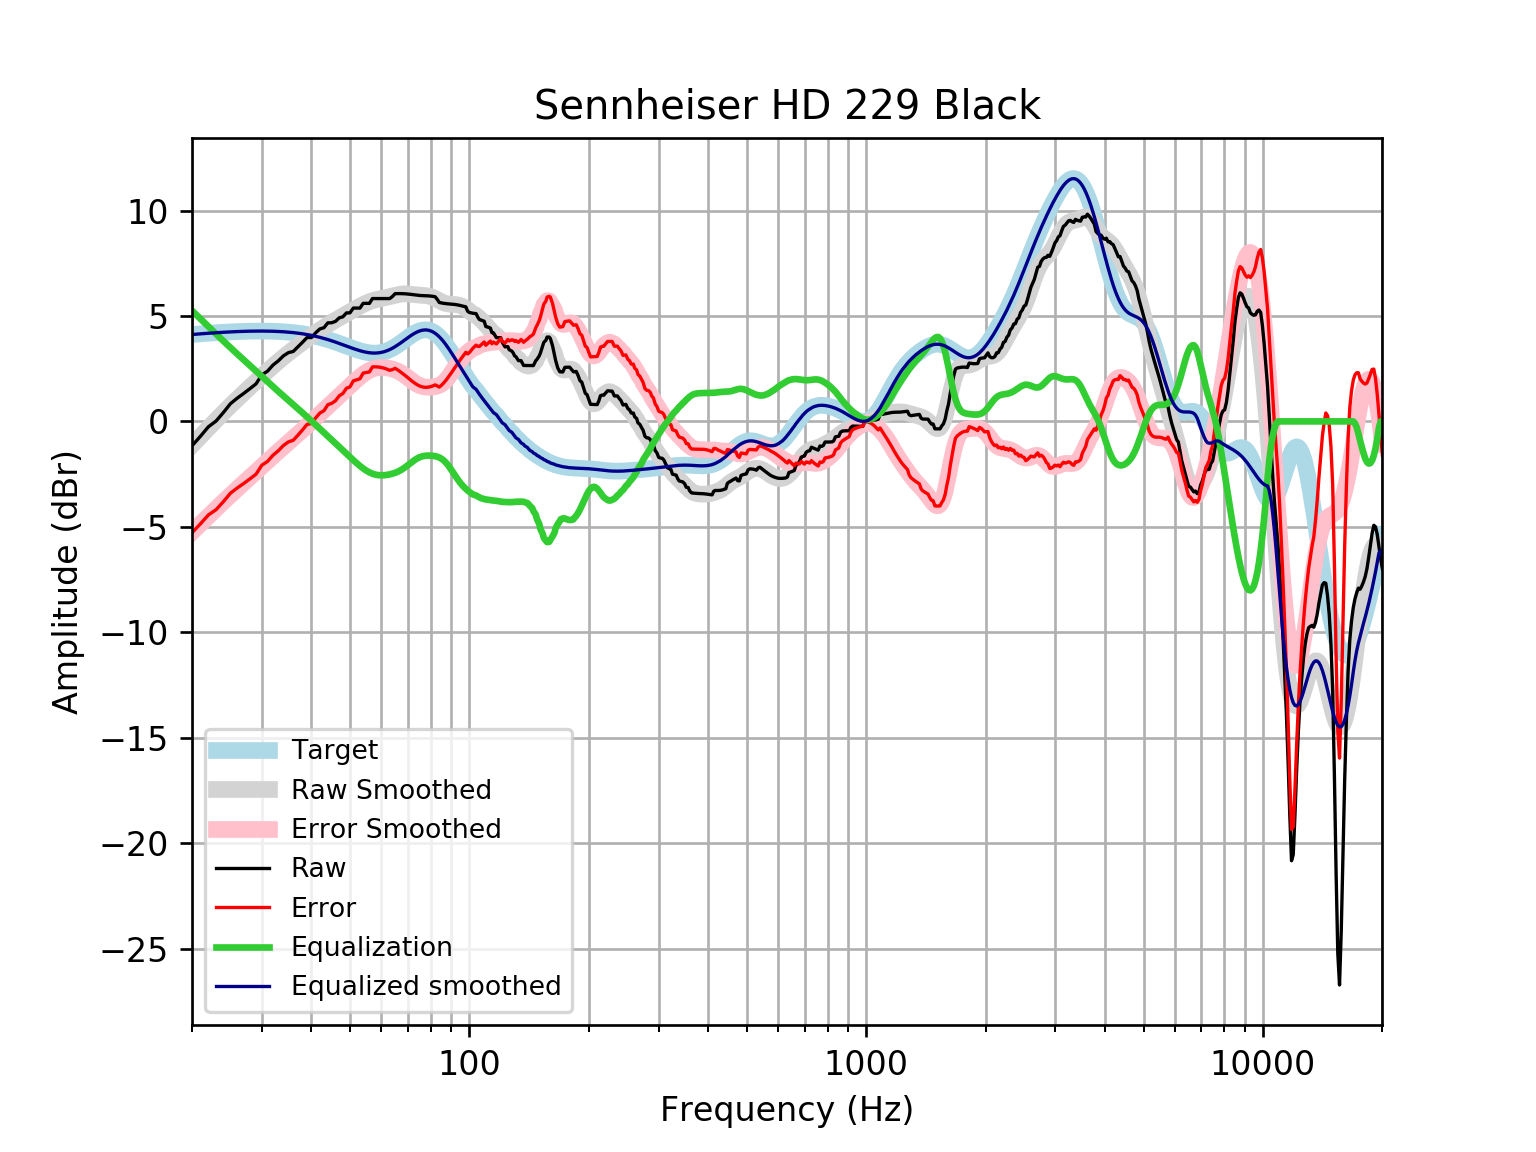

The table this chart was drawn from, first rows:
frequency, raw, error, smoothed, error_smoothed, equalization, equalized_raw, equalized_smoothed, target
20, -1.159, -5.279, -1.132, -5.252, 5.252, 4.094, 4.121, 4.121
21, -0.7067, -4.859, -0.7129, -4.865, 4.865, 4.158, 4.152, 4.152
22, -0.2545, -4.435, -0.3152, -4.496, 4.496, 4.241, 4.18, 4.18
23, 0.01828, -4.187, 0.06133, -4.144, 4.144, 4.162, 4.205, 4.205
24, 0.4226, -3.804, 0.4166, -3.81, 3.81, 4.233, 4.227, 4.227
25, 0.8399, -3.405, 0.7483, -3.496, 3.496, 4.336, 4.245, 4.245
26, 1.102, -3.158, 1.059, -3.2, 3.2, 4.302, 4.259, 4.259
27, 1.328, -2.942, 1.353, -2.918, 2.918, 4.246, 4.271, 4.271
28, 1.554, -2.724, 1.631, -2.648, 2.648, 4.202, 4.279, 4.278
29, 1.78, -2.503, 1.897, -2.386, 2.386, 4.166, 4.283, 4.283
30, 2.209, -2.075, 2.151, -2.133, 2.133, 4.341, 4.284, 4.284
31, 2.382, -1.9, 2.394, -1.887, 1.887, 4.268, 4.281, 4.281
32, 2.672, -1.603, 2.625, -1.65, 1.65, 4.322, 4.275, 4.275
33, 2.871, -1.394, 2.842, -1.423, 1.423, 4.293, 4.265, 4.265
34, 3.109, -1.142, 3.046, -1.205, 1.205, 4.314, 4.251, 4.251
35, 3.262, -0.9717, 3.237, -0.9964, 0.9964, 4.258, 4.233, 4.233
36, 3.318, -0.8931, 3.416, -0.7947, 0.7947, 4.113, 4.211, 4.211
37, 3.537, -0.6481, 3.587, -0.598, 0.598, 4.135, 4.185, 4.185
38, 3.757, -0.3976, 3.75, -0.4043, 0.4043, 4.161, 4.154, 4.155
39, 3.979, -0.1403, 3.906, -0.2125, 0.2125, 4.192, 4.119, 4.12
40, 3.977, -0.1035, 4.057, -0.02245, 0.02245, 3.999, 4.079, 4.08
41, 4.203, 0.1659, 4.201, 0.1652, -0.1652, 4.037, 4.035, 4.037
42, 4.385, 0.3958, 4.337, 0.3496, -0.3496, 4.035, 3.987, 3.989
43, 4.442, 0.5048, 4.465, 0.5297, -0.5297, 3.912, 3.935, 3.937
44, 4.675, 0.793, 4.585, 0.7053, -0.7053, 3.969, 3.88, 3.881
45, 4.679, 0.8558, 4.698, 0.8765, -0.8765, 3.802, 3.821, 3.823
46, 4.746, 0.9837, 4.804, 1.044, -1.044, 3.702, 3.76, 3.762
47, 4.913, 1.213, 4.907, 1.209, -1.209, 3.704, 3.698, 3.7
48, 4.959, 1.323, 5.005, 1.371, -1.371, 3.589, 3.635, 3.636
49, 5.145, 1.571, 5.102, 1.53, -1.53, 3.615, 3.572, 3.574
50, 5.146, 1.634, 5.197, 1.685, -1.685, 3.461, 3.512, 3.512
51, 5.374, 1.921, 5.289, 1.836, -1.836, 3.539, 3.454, 3.454
52, 5.374, 1.974, 5.379, 1.978, -1.978, 3.396, 3.4, 3.4
53, 5.373, 2.021, 5.463, 2.111, -2.111, 3.262, 3.352, 3.351
54, 5.599, 2.289, 5.542, 2.231, -2.231, 3.369, 3.311, 3.31
55, 5.598, 2.321, 5.612, 2.334, -2.334, 3.264, 3.279, 3.276
56, 5.597, 2.345, 5.673, 2.418, -2.418, 3.179, 3.255, 3.253
57, 5.825, 2.586, 5.724, 2.482, -2.482, 3.343, 3.242, 3.239
58, 5.825, 2.588, 5.765, 2.525, -2.525, 3.3, 3.24, 3.237
59, 5.825, 2.578, 5.8, 2.549, -2.549, 3.275, 3.25, 3.246
60, 5.824, 2.556, 5.829, 2.557, -2.557, 3.267, 3.272, 3.268
61, 5.823, 2.522, 5.857, 2.552, -2.552, 3.272, 3.305, 3.301
62, 5.824, 2.477, 5.886, 2.536, -2.536, 3.288, 3.35, 3.346
63, 5.825, 2.423, 5.917, 2.511, -2.511, 3.313, 3.406, 3.402
64, 5.924, 2.457, 5.95, 2.479, -2.479, 3.445, 3.471, 3.468
65, 6.058, 2.516, 5.982, 2.438, -2.438, 3.62, 3.545, 3.542
66, 6.06, 2.438, 6.011, 2.386, -2.386, 3.674, 3.625, 3.622
67, 6.06, 2.353, 6.033, 2.323, -2.323, 3.737, 3.709, 3.707
68, 6.057, 2.262, 6.046, 2.249, -2.249, 3.808, 3.796, 3.796
69, 6.051, 2.167, 6.049, 2.165, -2.165, 3.886, 3.884, 3.884
70, 6.04, 2.07, 6.044, 2.075, -2.075, 3.965, 3.97, 3.97
71, 6.027, 1.974, 6.034, 1.983, -1.983, 4.044, 4.051, 4.053
72, 6.012, 1.884, 6.021, 1.895, -1.895, 4.117, 4.126, 4.128
73, 5.996, 1.801, 6.007, 1.815, -1.815, 4.181, 4.192, 4.195
74, 5.983, 1.731, 5.996, 1.748, -1.748, 4.234, 4.248, 4.251
75, 5.972, 1.677, 5.988, 1.696, -1.696, 4.275, 4.291, 4.295
76, 5.965, 1.639, 5.981, 1.66, -1.66, 4.305, 4.321, 4.325
77, 5.96, 1.62, 5.973, 1.637, -1.637, 4.324, 4.336, 4.341
78, 5.957, 1.616, 5.961, 1.625, -1.625, 4.332, 4.336, 4.34
79, 5.952, 1.628, 5.942, 1.622, -1.622, 4.33, 4.32, 4.324
... 553 more rows
